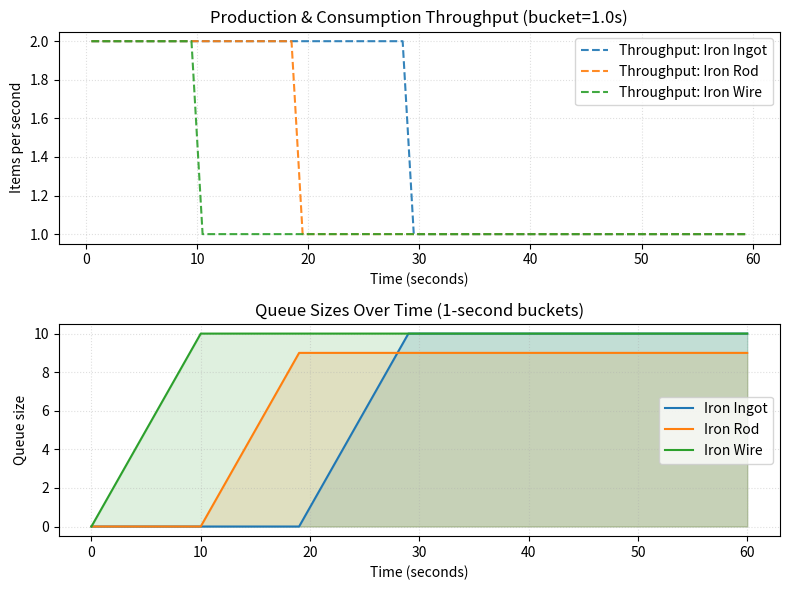

Here is the Python script that generated this plot:
import logging
import numpy as np
import matplotlib.pyplot as plt
from enum import Enum
from collections import Counter
from dataclasses import dataclass, field

# --------------------------------------------------------------------------------------------------
# Running instructions 
#   RUN - python producers_consumers_many_to_many.py
# --------------------------------------------------------------------------------------------------

# ==================================================================================================
# Simulation data structures
# ==================================================================================================

class ItemType(Enum):
    IRON_INGOT = "Iron Ingot"
    IRON_ROD = "Iron Rod"
    IRON_WIRE = "Iron Wire"

@dataclass
class SimulationState:
    producer_logs: list
    consumer_logs: list
    queue_logs: list
    queues: dict[ItemType, int]

@dataclass
class ProducerState:
    process_id: int
    item_type: ItemType
    next_ready_time: float = 0.0


@dataclass
class ConsumerState:
    process_id: int
    item_type: ItemType
    next_ready_time: float = 0.0

@dataclass
class SimulationLogs:
    process_id: int
    item_type: str
    timestamp: float

@dataclass
class QueueLogs:
    queue_name: str
    queue_usage: int
    timestamp: float

@dataclass(frozen=True)
class ProducerConfig:
    count: int = 0
    output: ItemType | None = None
    production_time: float | None = None

@dataclass(frozen=True)
class ConsumerConfig:
    count: int = 0
    input: ItemType | None = None
    output: ItemType | None = None
    consumption_time: float | None = None

@dataclass(frozen=True)
class NodeConfig:
    queue_size: int
    producer: ProducerConfig = ProducerConfig()
    consumer: ConsumerConfig = ConsumerConfig()

logging.basicConfig(level=logging.INFO, format="%(asctime)s - %(levelname)s: %(message)s", datefmt="%H:%M:%S")

# ==================================================================================================
# Simulation definition
# ==================================================================================================

@dataclass(frozen=True)
class SimConfig:
    simulation_timeout_in_seconds: int = 60
    queue_interval: float = 1.0

    nodes: dict[ItemType, NodeConfig] = field(
        default_factory=lambda: {
            ItemType.IRON_INGOT: NodeConfig(
                queue_size=10,
                producer=ProducerConfig(
                    count=1,
                    output=ItemType.IRON_INGOT,
                    production_time=0.5,
                ),
                consumer=ConsumerConfig(
                    count=1,
                    input=ItemType.IRON_INGOT,
                    output=ItemType.IRON_ROD,
                    consumption_time=0.5,
                ),
            ),

            ItemType.IRON_ROD: NodeConfig(
                queue_size=10,
                consumer=ConsumerConfig(
                    count=1,
                    input=ItemType.IRON_ROD,
                    output=ItemType.IRON_WIRE,
                    consumption_time=0.5,
                ),
            ),

            ItemType.IRON_WIRE: NodeConfig(
                queue_size=10,
                consumer=ConsumerConfig(
                    count=1,
                    input=ItemType.IRON_WIRE,
                    consumption_time=1,
                ),
            )
        }
    )

# ==================================================================================================
# Main processes
# ==================================================================================================

def producer(state: ProducerState, simulation_state: SimulationState, sim_config: SimConfig, sim_time: float) -> None:
    """Run a producer process that generates the specified item type and places them into a queue."""
    node = sim_config.nodes[state.item_type]
    output_type = node.producer.output
    production_time = node.producer.production_time

    if sim_time < state.next_ready_time:
        return

    queue_size = simulation_state.queues[output_type]
    max_size = sim_config.nodes[output_type].queue_size
    if queue_size >= max_size:
        return

    simulation_state.queues[output_type] += 1
    simulation_state.producer_logs.append(SimulationLogs(state.process_id, state.item_type.value, sim_time))
    state.next_ready_time = sim_time + production_time

def consumer(state: ConsumerState, simulation_state: SimulationState, sim_config: SimConfig, sim_time: float) -> None:
    """Run a consumer process that retrieves and processes items from the provided queue."""
    node = sim_config.nodes[state.item_type]
    input_type = node.consumer.input
    output_type = node.consumer.output
    consumption_time = node.consumer.consumption_time

    # abort if not ready or nothing to consume
    if sim_time < state.next_ready_time or simulation_state.queues[input_type] <= 0:
        return
    
    # if consumption produces an output, consumption only occures when the output queue has space
    if output_type is not None:
        if simulation_state.queues[output_type] >= sim_config.nodes[output_type].queue_size:
            return

    simulation_state.queues[input_type] -= 1
    simulation_state.consumer_logs.append(SimulationLogs(state.process_id, state.item_type.value, sim_time))

    if output_type is not None:
        simulation_state.queues[output_type] += 1
        simulation_state.producer_logs.append(SimulationLogs(state.process_id, output_type.value, sim_time))

    state.next_ready_time = sim_time + consumption_time

# ==================================================================================================
# Reporting - logs and diagrams
# ==================================================================================================

def log_simulation_parameters(sim_config: SimConfig) -> None:
    """Log the parameters the simulation is using."""
    logging.info(f"The simulation will be running for {sim_config.simulation_timeout_in_seconds} seconds. ")
    for item_type, node_config in sim_config.nodes.items():
        config_info = f"The {item_type.value} node has - queue size: {node_config.queue_size}"
        if node_config.producer.count > 0:
            config_info += f" | producer/s count: {node_config.producer.count} | production time(s): {node_config.producer.production_time}"
        if node_config.consumer.count > 0:
            config_info += f" | consumer/s count: {node_config.consumer.count} | consumption time(s): {node_config.consumer.consumption_time}"
        logging.info(config_info)

def log_results(simulation_state: SimulationState) -> None:
    """Log a summary of total produced and consumed items."""
    produced_items = Counter(log.item_type for log in simulation_state.producer_logs)
    consumed_items = Counter(log.item_type for log in simulation_state.consumer_logs)

    logging.info("Simulation summary:")
    all_items = sorted(set(produced_items) | set(consumed_items))
    for item in all_items:
        logging.info(
            f"Item: {item} - produced: {produced_items.get(item, 0)} | consumed: {consumed_items.get(item, 0)}"
        )

def plot_producer_consumer_rates(ax: plt.Axes, start_time: float, producer_logs: list[SimulationLogs],
                                 consumer_logs: list[SimulationLogs], bucket_size: float = 1.0) -> None:
    item_types = {log.item_type for log in producer_logs + consumer_logs}
    ordered_items = [item.value for item in ItemType if item.value in item_types]
    all_times = [log.timestamp - start_time for log in list(producer_logs) + list(consumer_logs)]
    max_t = max(all_times + [0])
    bins = np.arange(0, max_t + bucket_size, bucket_size)
    bin_centres = bins[:-1] + bucket_size / 2

    def extract_times(logs: list[SimulationLogs], item: str) -> list[float]:
        return [log.timestamp - start_time for log in logs if log.item_type == item]

    for item in ordered_items:
        prod_times = extract_times(producer_logs, item)
        cons_times = extract_times(consumer_logs, item)
        prod_counts, _ = np.histogram(prod_times, bins=bins)
        cons_counts, _ = np.histogram(cons_times, bins=bins)

        if len(prod_times) > 0:
            throughput = prod_counts
        else:
            throughput = cons_counts
        
        ax.plot(bin_centres, throughput, "--", markersize=4, alpha=0.9, label=f"Throughput: {item}")
    
    ax.set(
        xlabel="Time (seconds)",
        ylabel="Items per second",
        title=f"Production & Consumption Throughput (bucket={bucket_size}s)",
    )
    ax.grid(alpha=0.4, linestyle=":")
    ax.legend()

def plot_queue_size_over_time(ax: plt.Axes, start_time: float, queue_logs: list[QueueLogs]) -> None:
    queues: dict[str, list[QueueLogs]] = {}

    for log in queue_logs:
        queues.setdefault(log.queue_name, []).append(log)

    ordered_names = [item.value for item in ItemType if item.value in queues]
    for queue_name in ordered_names:
        logs = queues[queue_name]

        time_steps = np.array([log.timestamp - start_time for log in logs])
        queue_usages = np.array([log.queue_usage for log in logs])
        # plot line and then shade below
        line, = ax.plot(time_steps, queue_usages, label=queue_name)
        ax.fill_between(time_steps, queue_usages, alpha=0.15, color=line.get_color())

    ax.set(
        xlabel="Time (seconds)",
        ylabel="Queue size",
        title="Queue Sizes Over Time (1-second buckets)",
    )
    ax.grid(alpha=0.4, linestyle=":")
    ax.legend()

def plot_results(simulation_state: SimulationState, start_time: float = 0.0) -> None:
    """Create one figure containing subplots."""
    fig, (ax1, ax2) = plt.subplots(nrows=2, ncols=1, figsize=(8, 6))

    plot_producer_consumer_rates(ax1, start_time, simulation_state.producer_logs, simulation_state.consumer_logs)
    plot_queue_size_over_time(ax2, start_time, simulation_state.queue_logs)

    plt.tight_layout()
    plt.show()

# ==================================================================================================
# Simulation runners
# ==================================================================================================

def create_simulation_state(sim_config: SimConfig) -> SimulationState:
    """Create and return a SimulationState dataclass with initialized shared resources."""
    queues = {}
    for item_type in sim_config.nodes:
        queues[item_type] = 0

    return SimulationState(
        producer_logs=[],
        consumer_logs=[],
        queue_logs=[],
        queues=queues
    )

def create_producer_consumer_states(sim_config: SimConfig) -> tuple[list[ProducerState], list[ConsumerState]]:
    """Create and return producer and consumer data stores."""
    producers = []
    consumers = []

    for item_type, node in sim_config.nodes.items():
        for i in range(node.producer.count):
            producers.append(ProducerState(process_id=i, item_type=item_type))
        for i in range(node.consumer.count):
            consumers.append(ConsumerState(process_id=i, item_type=item_type))

    return producers, consumers

def run_simulation(sim_config: SimConfig) -> SimulationState:
    """Run the simulation as event-driven, with the data defined in the provided sim_config dataclass """
    simulation_state = create_simulation_state(sim_config)
    producers_state, consumers_state = create_producer_consumer_states(sim_config)
    sim_time = 0.0
    duration = sim_config.simulation_timeout_in_seconds
    queue_interval = sim_config.queue_interval
    next_queue_log_time = 0.0
    processes = producers_state + consumers_state

    while sim_time < duration:
        # execute all ready processes
        for state in processes:
            if state.next_ready_time <= sim_time:
                if isinstance(state, ProducerState):
                    producer(state, simulation_state, sim_config, sim_time)
                else:
                    consumer(state, simulation_state, sim_config, sim_time)

        next_event_time = min((p.next_ready_time for p in processes if p.next_ready_time > sim_time), default=None)
        if next_event_time is None or next_event_time > duration:
            break

        # log queue sizes at the defined fixed intervals
        while next_queue_log_time <= next_event_time:
            for item_type, size in simulation_state.queues.items():
                simulation_state.queue_logs.append(QueueLogs(item_type.value, size, next_queue_log_time))
            next_queue_log_time += queue_interval
        
        sim_time = next_event_time
    return simulation_state

# ==================================================================================================
# Main function
# ==================================================================================================

def main() -> None:
    """Main function for running the simulation."""
    sim_config = SimConfig()
    sim_state = run_simulation(sim_config)

    log_simulation_parameters(sim_config)
    log_results(sim_state)
    plot_results(sim_state)

if __name__ == '__main__':
    main()
